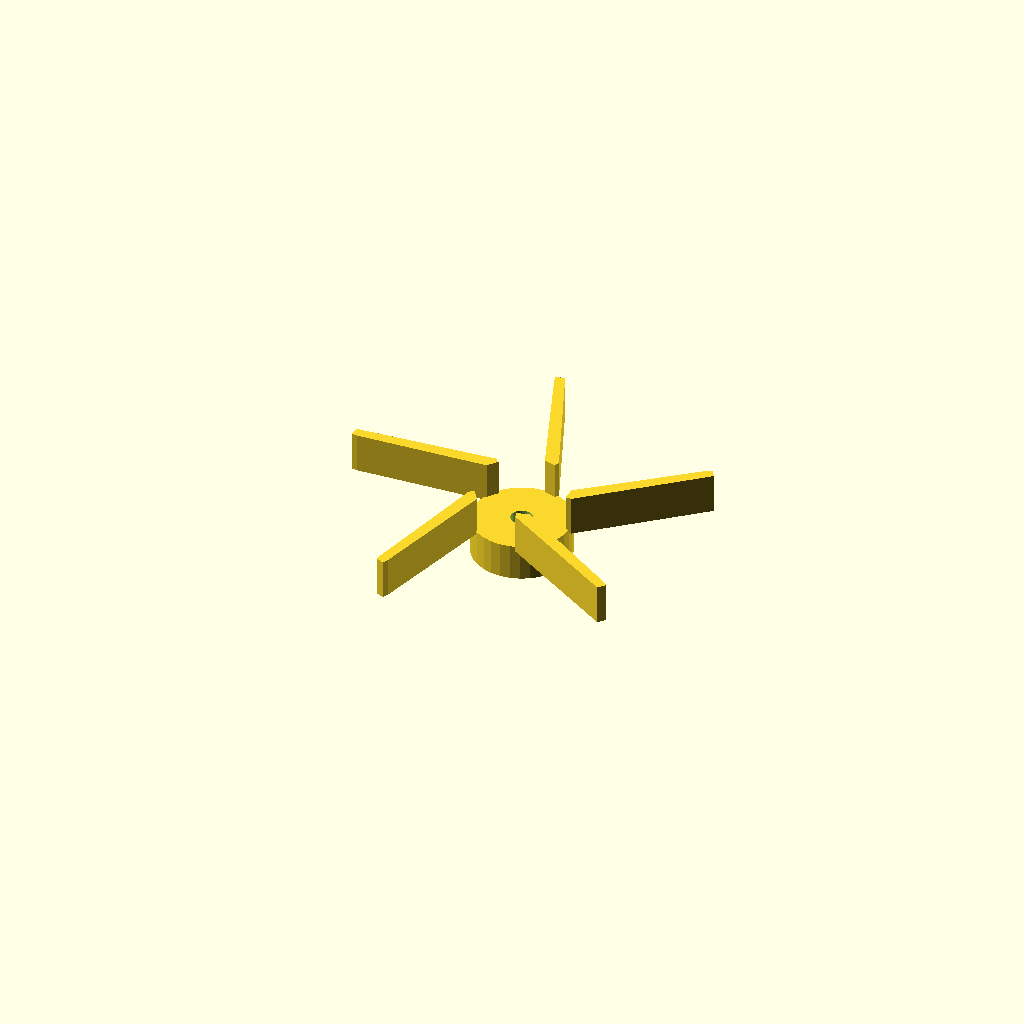
Cell 1 — every parameter at its default value.
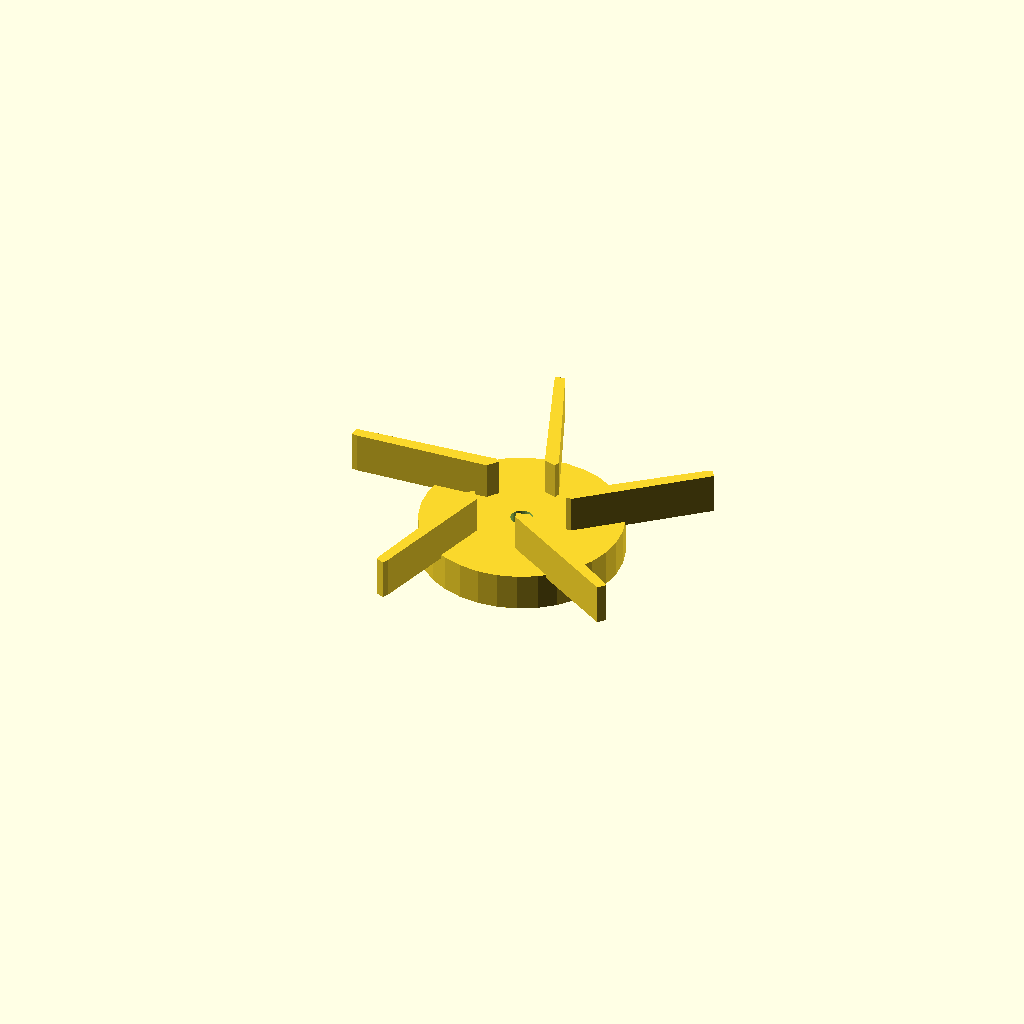
Cell 2 — hub_d set to 54, the other parameters unchanged.
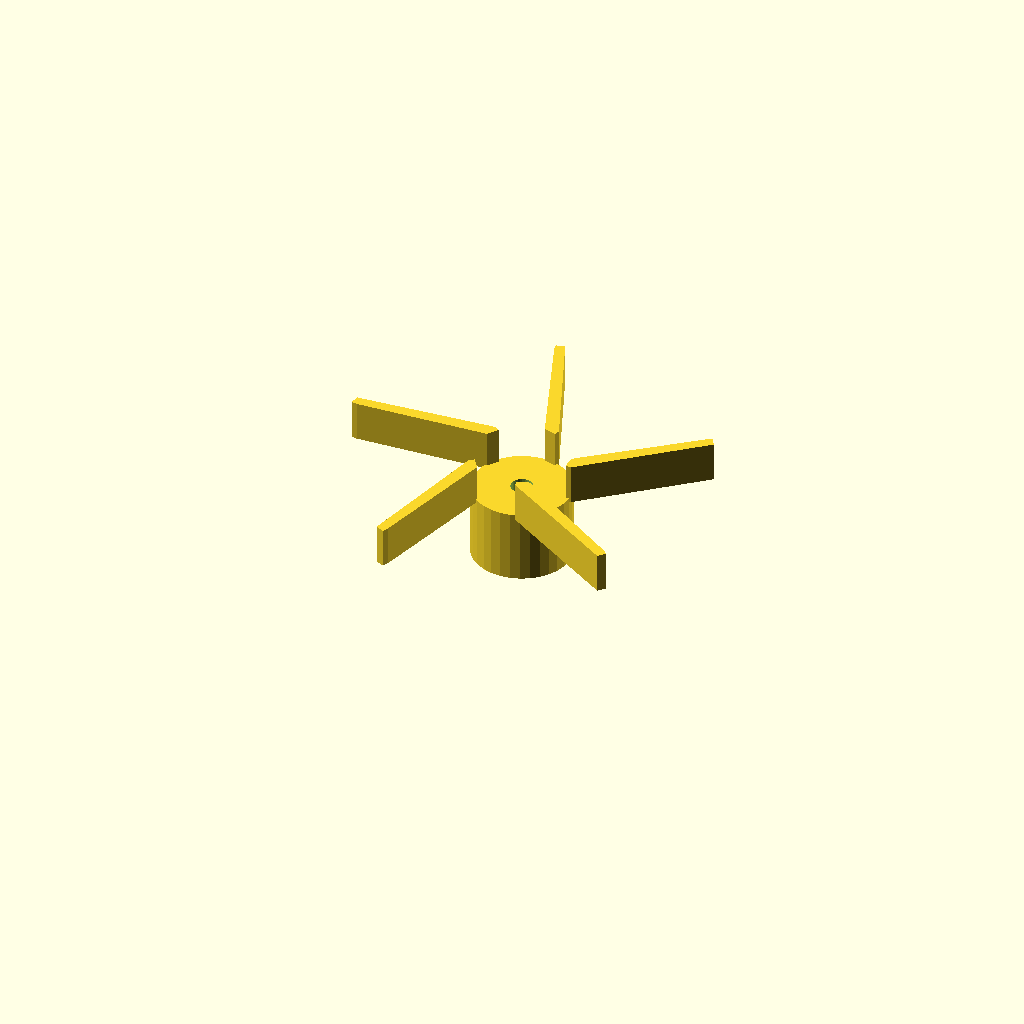
Cell 3 — hub_h set to 20, the other parameters unchanged.
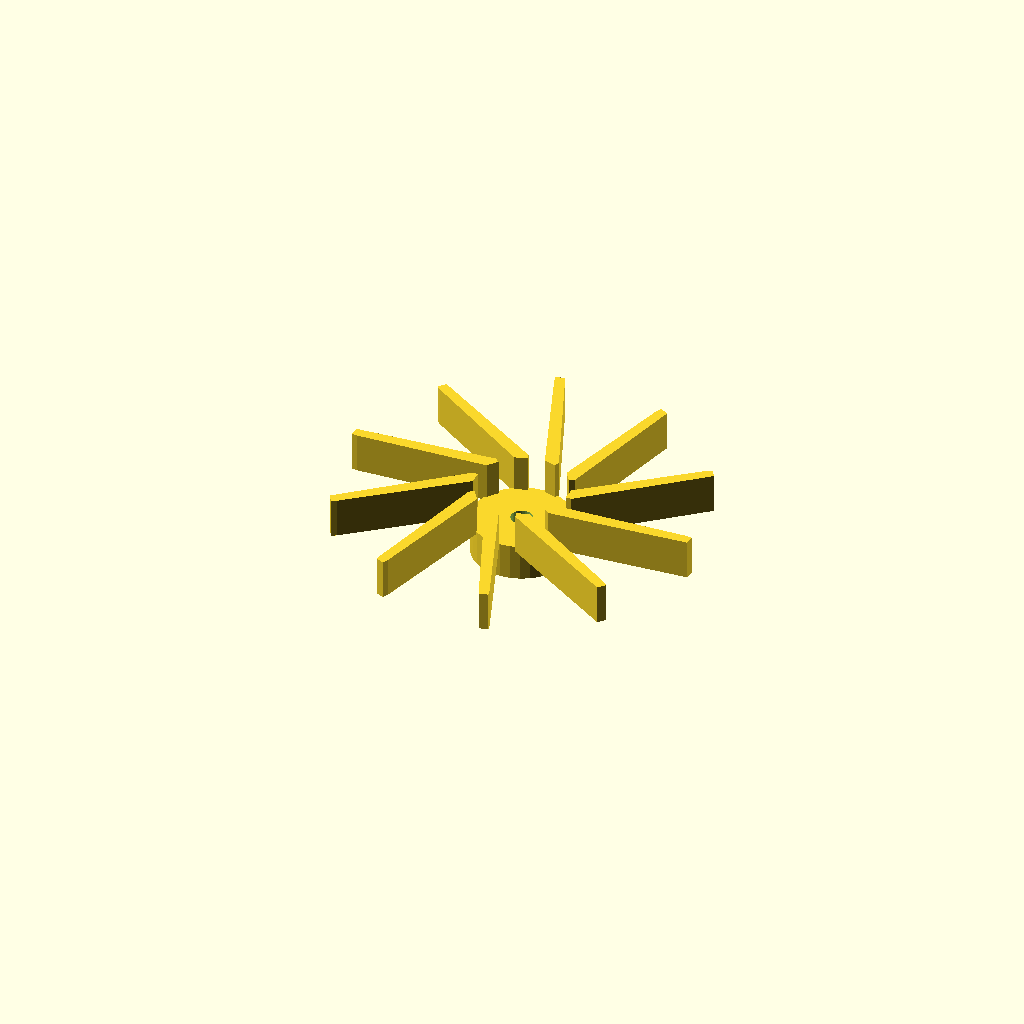
Cell 4: the same model with blades = 10.
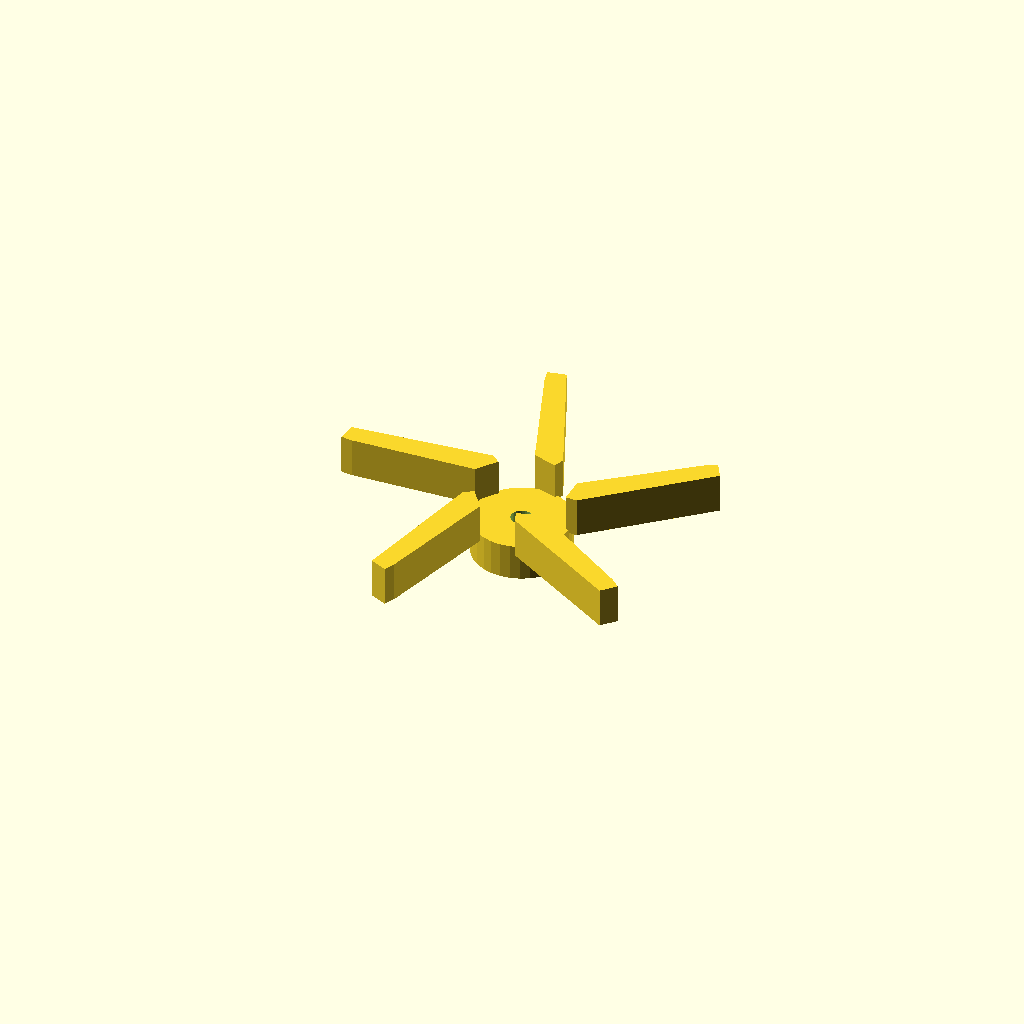
Cell 5: the same model with blade_t = 3.2.
One fixed orthographic camera (rotation 55°, 0°, 25°; colour scheme Cornfield) for every cell.
The OpenSCAD source (optional_data/data/gen2/impellers/part_0023.scad):
$fn = 32;

// ----------------------------------------------------------------------
// Impeller: 100 mm, 5 blades, 20 mm tall
// ----------------------------------------------------------------------

// --- parameters (mm) ---
hub_d = 27;               // hub diameter
hub_h = 10;               // hub height
imp_d = 100;              // outer diameter over the blades
blades = 5;               // number of blades
blade_t = 1.6;            // blade thickness
blade_h = 10;             // blade height
blade_in_r = 12.5;        // blade root radius
blade_out_r = 48.4;       // blade tip radius
sweep = 30;               // blade sweep, degrees
bore_d = 6;               // shaft bore

module hub() {
  cylinder(h = hub_h, d = hub_d);
}

module blade() {
  /* blade swept between two boxes: hull of the root and the tip section */
  hull() {
    translate([blade_in_r, 0, hub_h - 1])
      cube([blade_t, blade_t * 2.2, blade_h + 1], center = false);
    rotate([0, 0, sweep])
      translate([blade_out_r, 0, hub_h - 1])
        cube([blade_t, blade_t * 1.6, blade_h + 1], center = false);
  }
}

module blades() {
  for (i = [0 : blades - 1])
    rotate([0, 0, i * 360 / blades]) blade();
}

difference() {
  union() {
    hub();
    blades();
  }
  translate([0, 0, -1]) cylinder(h = hub_h + blade_h + 0 + 3, d = bore_d);
}
Parameter table extracted from the source (name, type, default, range or options):
hub_d: number, default 27
hub_h: number, default 10
imp_d: number, default 100
blades: number, default 5
blade_t: number, default 1.6
blade_h: number, default 10
blade_in_r: number, default 12.5
blade_out_r: number, default 48.4
sweep: number, default 30
bore_d: number, default 6
